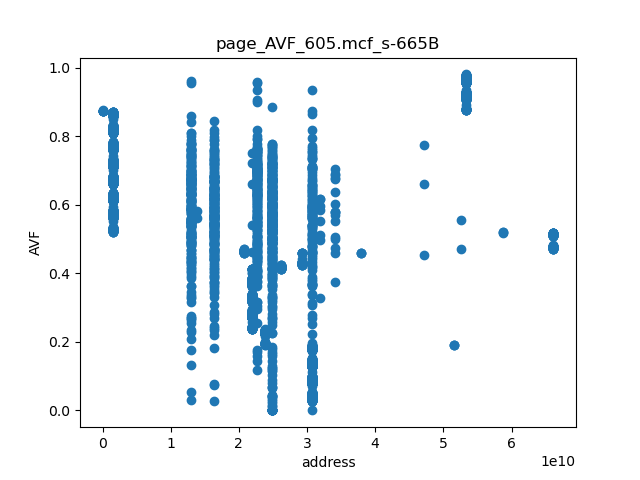

Data behind this chart, as committed beside it:
page	line_AVF
4034319	0.8731
4034320	0.8735
4034321	0.8738
4034322	0.8742
4034323	0.8745
4034324	0.8749
4034325	0.8752
4034326	0.8756
4034327	0.8759
1518296732	0.5209
1518296733	0.5214
1518296734	0.5219
1518296735	0.5224
1518296736	0.5229
1518296737	0.5234
1518296738	0.5239
1518296739	0.5243
1518296740	0.5247
1518296741	0.5251
1518296742	0.5255
1518296743	0.5258
1518296744	0.5263
1518296745	0.5267
1518296746	0.527
1518296747	0.5274
1518296748	0.5278
1518296749	0.5283
1518296750	0.5287
1518296751	0.5291
1518296752	0.5296
1518296753	0.53
1518296754	0.5304
1518296755	0.5308
1518296756	0.5313
1518296757	0.5317
1518296758	0.5321
1518296759	0.5325
1518296760	0.5329
1518296761	0.5334
1518296762	0.5338
1518296763	0.5342
1518296764	0.5345
1518296765	0.5521
1518296766	0.5622
1518296767	0.5627
1518296768	0.5627
1518296769	0.5629
1518296770	0.563
1518296771	0.5632
1518296772	0.5633
1518296773	0.5636
1518296774	0.5638
1518296775	0.5641
1518296776	0.5643
1518296777	0.5646
1518296778	0.5648
1518296779	0.565
1518296780	0.5653
1518296781	0.5656
1518296782	0.566
... 2,636 more rows
